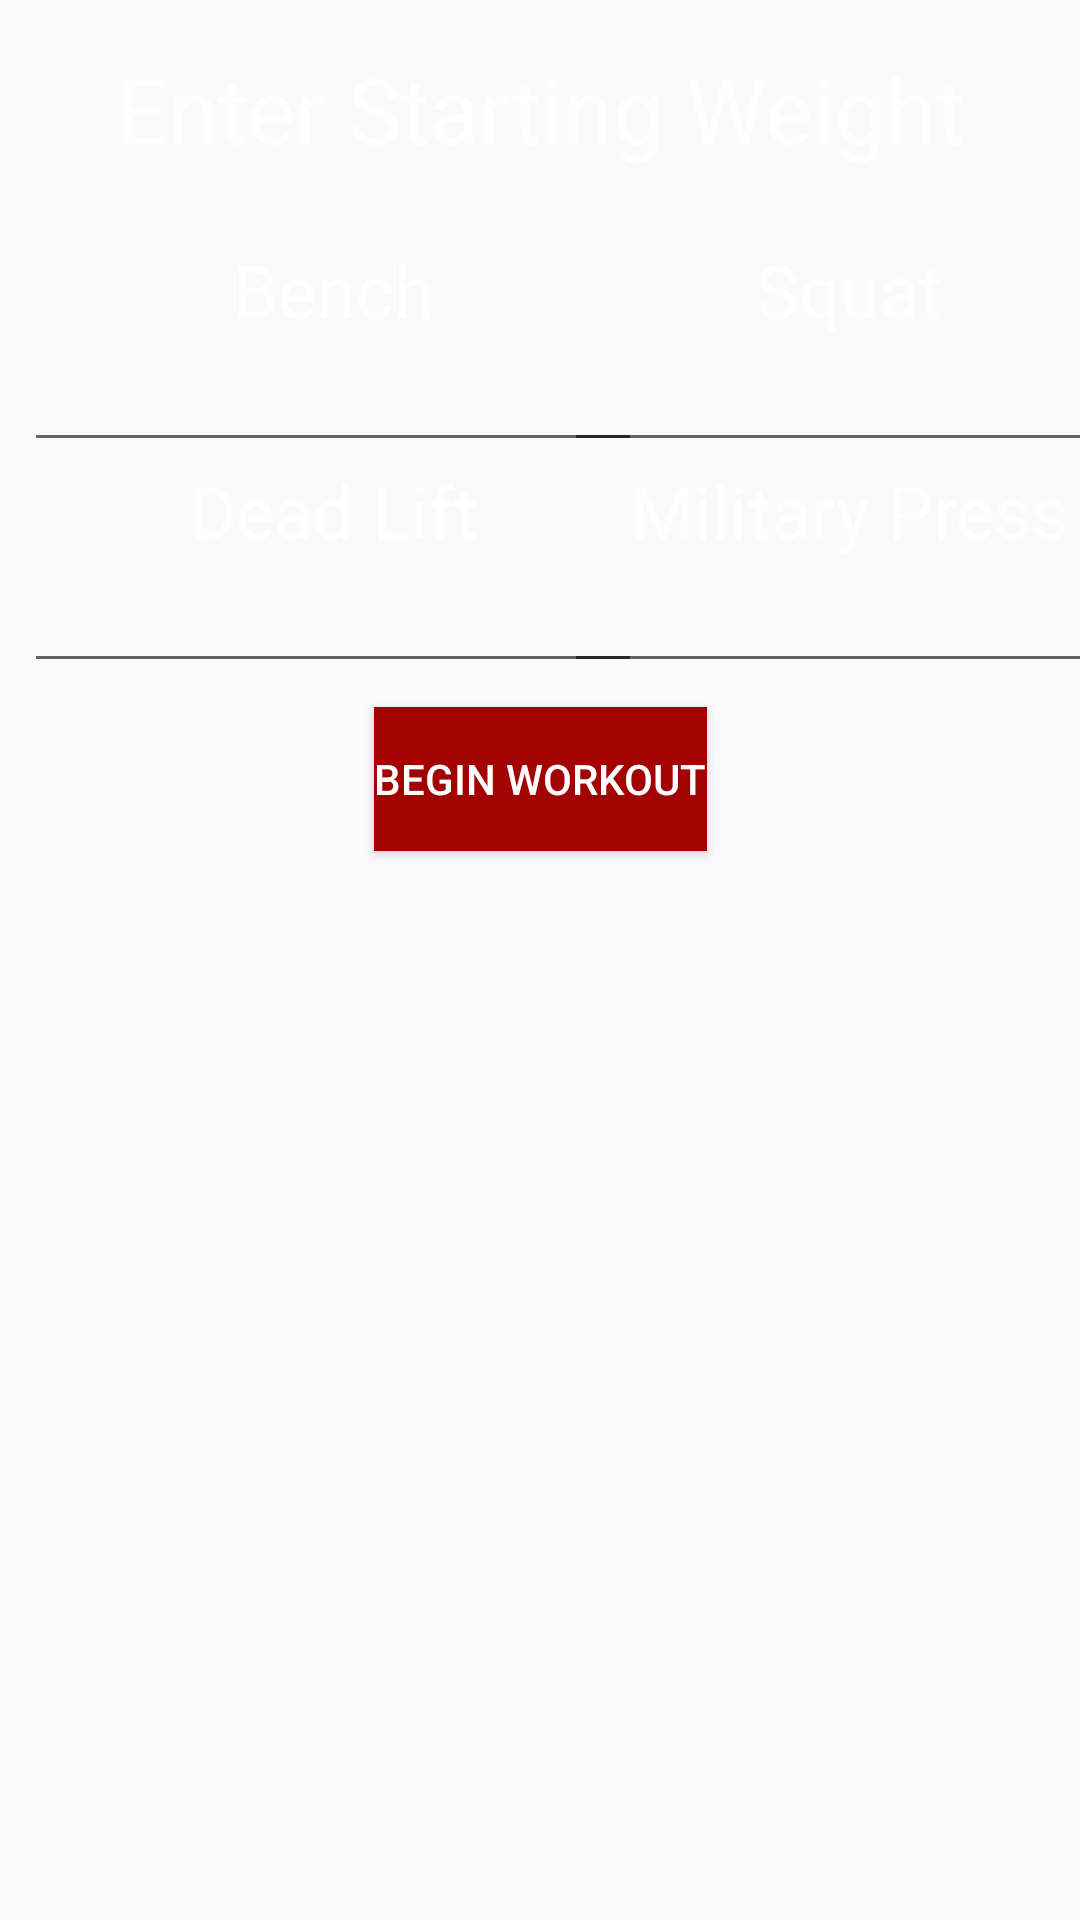

Layout XML and referenced resources for this Android screen:
<!-- AndroidManifest.xml: application theme Theme.AppCompat.Light.NoActionBar -->
<!-- res/layout/activity_main.xml -->
<?xml version="1.0" encoding="utf-8"?>
<android.support.constraint.ConstraintLayout xmlns:android="http://schemas.android.com/apk/res/android"
    xmlns:app="http://schemas.android.com/apk/res-auto"
    xmlns:tools="http://schemas.android.com/tools"
    android:id="@+id/activity_main"
    android:layout_width="match_parent"
    android:layout_height="match_parent"
    tools:context="com.example.example.str.MainActivity">

    <ImageView
        android:layout_width="wrap_content"
        android:layout_height="682dp"
        app:srcCompat="@drawable/start"
        android:id="@+id/background"
        android:scaleType="centerCrop"
        app:layout_constraintBottom_toBottomOf="parent"
        app:layout_constraintTop_toTopOf="parent"
        app:layout_constraintRight_toRightOf="parent"
        app:layout_constraintVertical_bias="0.0"
        app:layout_constraintLeft_toLeftOf="parent"
        app:layout_constraintHorizontal_bias="0.0" />

    <TextView
        android:text="Enter Starting Weight"
        android:layout_width="wrap_content"
        android:layout_height="wrap_content"
        android:id="@+id/textView"
        android:textColor="@android:color/white"
        app:layout_constraintTop_toTopOf="parent"
        android:textSize="30sp"
        android:textAlignment="center"
        android:layout_marginEnd="16dp"
        app:layout_constraintRight_toRightOf="parent"
        android:layout_marginStart="16dp"
        app:layout_constraintLeft_toLeftOf="parent"
        android:layout_marginTop="16dp" />

    <LinearLayout
        android:orientation="vertical"
        android:layout_width="206dp"
        android:layout_height="wrap_content"
        app:layout_constraintTop_toBottomOf="@+id/textView"
        android:id="@+id/linearLayout2"
        android:layout_marginTop="24dp"
        android:weightSum="1"
        android:layout_marginStart="8dp"
        app:layout_constraintLeft_toLeftOf="parent">

        <TextView
            android:text="Bench"
            android:layout_width="match_parent"
            android:layout_height="wrap_content"
            android:id="@+id/textView6"
            android:textColor="@android:color/white"
            android:textSize="24sp"
            android:textAlignment="center" />

        <EditText
            android:layout_width="match_parent"
            android:layout_height="wrap_content"
            android:inputType="number"
            android:ems="10"
            android:id="@+id/benchWeight"
            android:textAlignment="center"
            android:textColor="@android:color/white" />

        <TextView
            android:text="Dead Lift"
            android:layout_width="match_parent"
            android:layout_height="wrap_content"
            android:id="@+id/textView8"
            android:textSize="24sp"
            android:textColor="@android:color/white"
            android:textAlignment="center" />

        <EditText
            android:layout_width="match_parent"
            android:layout_height="wrap_content"
            android:inputType="number"
            android:ems="10"
            android:id="@+id/deadliftWeight"
            android:textAlignment="center"
            android:textColor="@android:color/white" />

    </LinearLayout>

    <LinearLayout
        android:orientation="vertical"
        android:layout_width="190dp"
        android:layout_height="wrap_content"
        app:layout_constraintTop_toBottomOf="@+id/textView"
        app:layout_constraintLeft_toRightOf="@+id/linearLayout2"
        android:layout_marginTop="24dp"
        android:layout_marginEnd="8dp"
        app:layout_constraintRight_toRightOf="parent"
        android:id="@+id/linearLayout">

        <TextView
            android:text="Squat"
            android:layout_width="match_parent"
            android:layout_height="wrap_content"
            android:id="@+id/textView7"
            android:textColor="@android:color/white"
            android:textSize="24sp"
            android:textAlignment="center" />

        <EditText
            android:layout_width="match_parent"
            android:layout_height="wrap_content"
            android:inputType="number"
            android:ems="10"
            android:id="@+id/squatWeight"
            android:textColor="@android:color/white"
            android:textAlignment="center" />

        <TextView
            android:text="Military Press"
            android:layout_width="match_parent"
            android:layout_height="wrap_content"
            android:id="@+id/textView14"
            android:textColor="@android:color/white"
            android:textSize="24sp"
            android:textAlignment="center" />

        <EditText
            android:layout_width="match_parent"
            android:layout_height="wrap_content"
            android:inputType="number"
            android:ems="10"
            android:id="@+id/militaryWeight"
            android:textAlignment="center"
            android:textColor="@android:color/white" />

    </LinearLayout>

    <Button
        android:text="Begin Workout"
        android:layout_width="wrap_content"
        android:layout_height="wrap_content"
        android:id="@+id/beginWorkout"
        app:layout_constraintTop_toBottomOf="@+id/linearLayout"
        android:layout_marginEnd="16dp"
        app:layout_constraintRight_toRightOf="parent"
        android:layout_marginStart="16dp"
        app:layout_constraintLeft_toLeftOf="parent"
        android:layout_marginTop="8dp"
        android:textAlignment="center"
        android:background="@color/colorPrimary"
        style="@style/Widget.AppCompat.Button.Colored"
        android:onClick="beginWorkout"/>


</android.support.constraint.ConstraintLayout>
<!-- resources referenced by this layout -->
<resources>
  <color name="colorPrimary">#a20202</color>
</resources>
